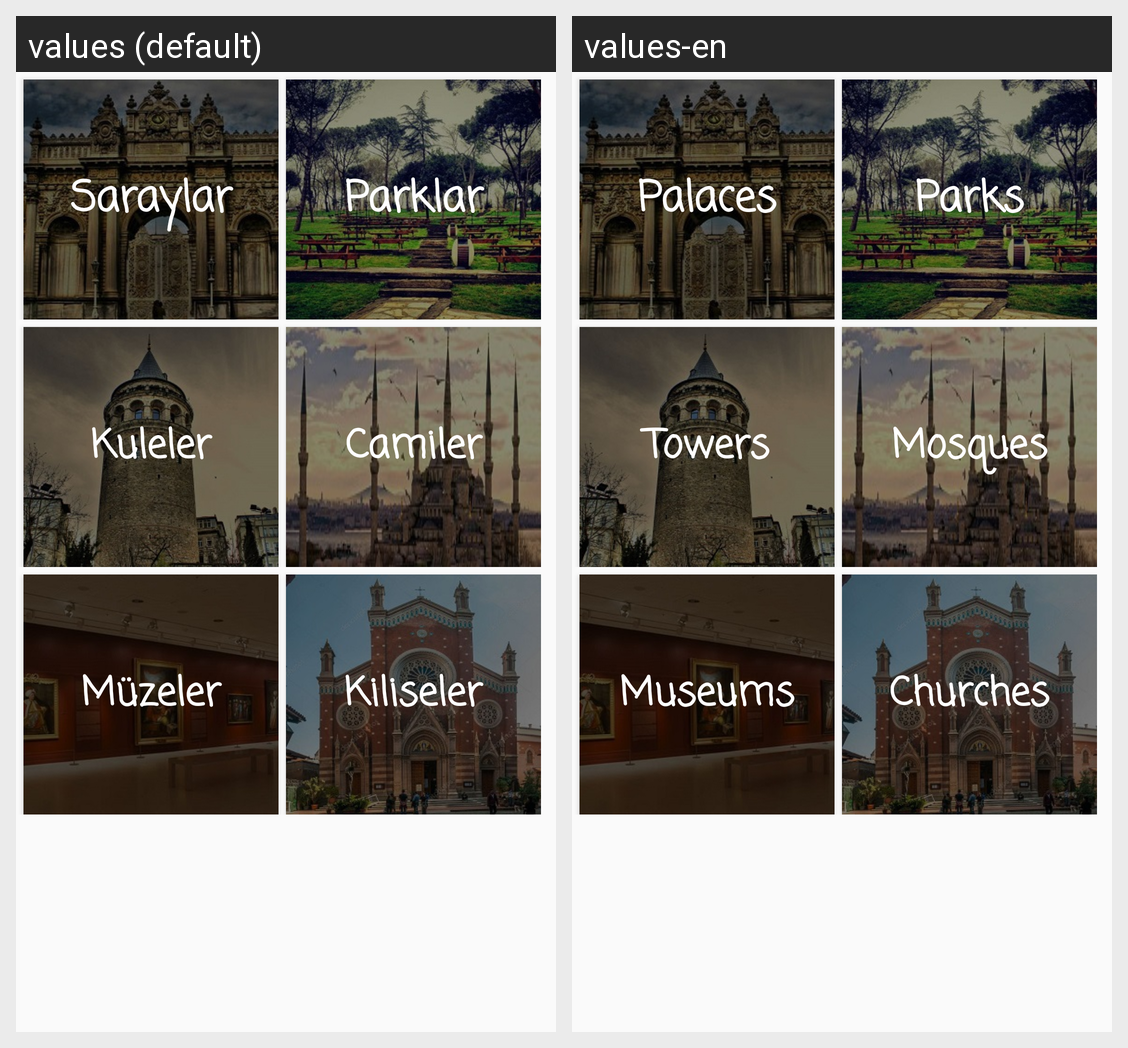

Translations of the strings shown on this Android screen, per locale in the grid:
Android screen res/layout/fragment_gezilecek_yerler.xml rendered under 2 locales, left to right: values (default), values-en. Device: Nexus 5 (rendered at 1080×1920; each locale shown at half size, 540×960, under a caption strip naming it); theme AppTheme.
Strings drawn on this screen, with the default value and each locale's value (text and hints the layout hard-codes, and strings that could not be matched under every locale, appear in the picture but are not listed):

saray
  values: Saraylar
  values-en: Palaces

park
  values: Parklar
  values-en: Parks

kule
  values: Kuleler
  values-en: Towers

cami
  values: Camiler
  values-en: Mosques

kilise
  values: Kiliseler
  values-en: Churches
